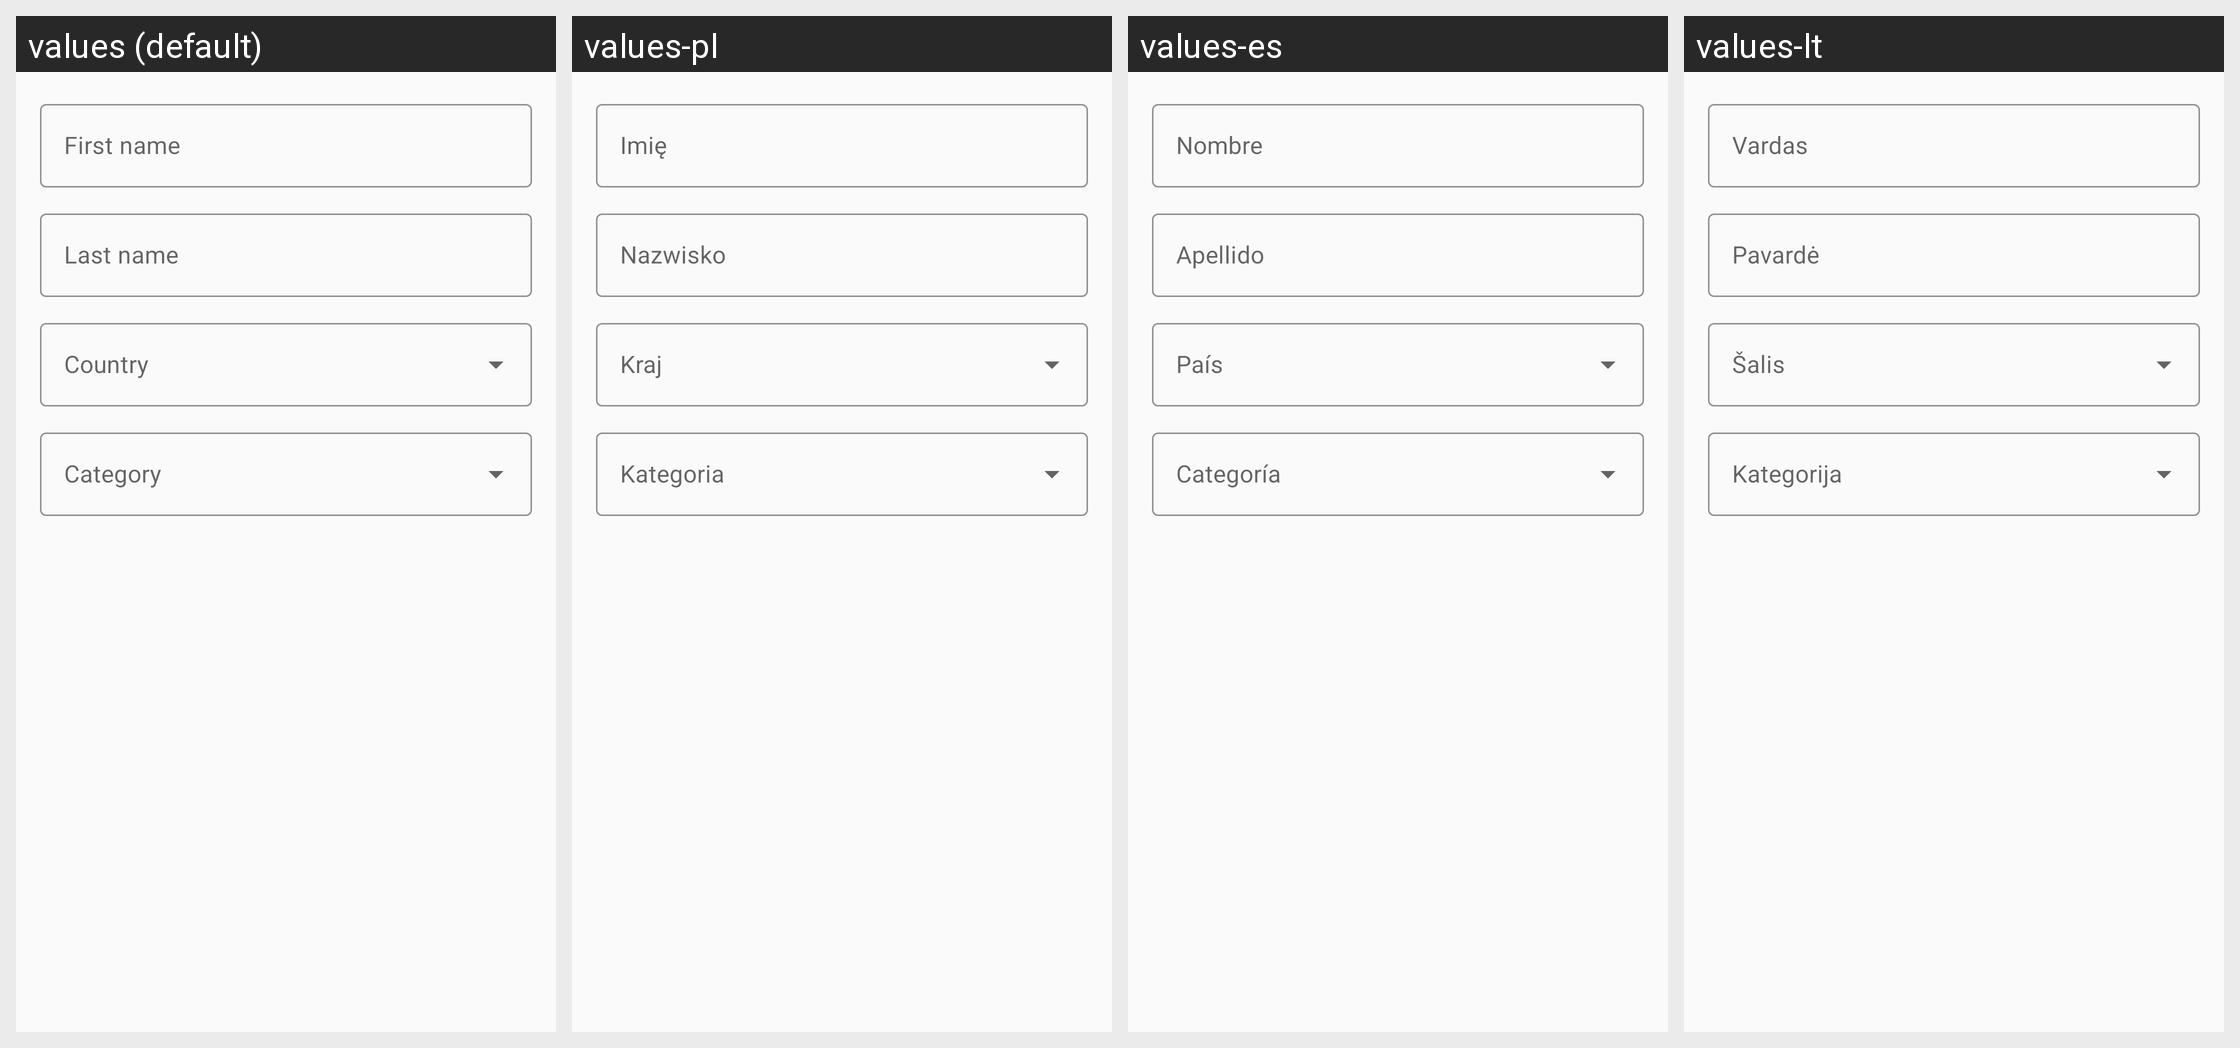

Strings drawn on this Android screen and how each of the app's shown locales translates them:
Android screen res/layout/dialog_add_player.xml rendered under 4 locales, left to right: values (default), values-pl, values-es, values-lt. Device: Nexus 5 (rendered at 1080×1920; each locale shown at half size, 540×960, under a caption strip naming it); theme Theme.TennisReferee.
Other locales in the repository, not shown: values-de, values-en, values-fr, values-it.
Strings drawn on this screen, with the default value and each locale's value (text and hints the layout hard-codes, and strings that could not be matched under every locale, appear in the picture but are not listed):

player_first_name
  values: First name
  values-pl: Imię
  values-es: Nombre
  values-lt: Vardas

player_last_name
  values: Last name
  values-pl: Nazwisko
  values-es: Apellido
  values-lt: Pavardė
